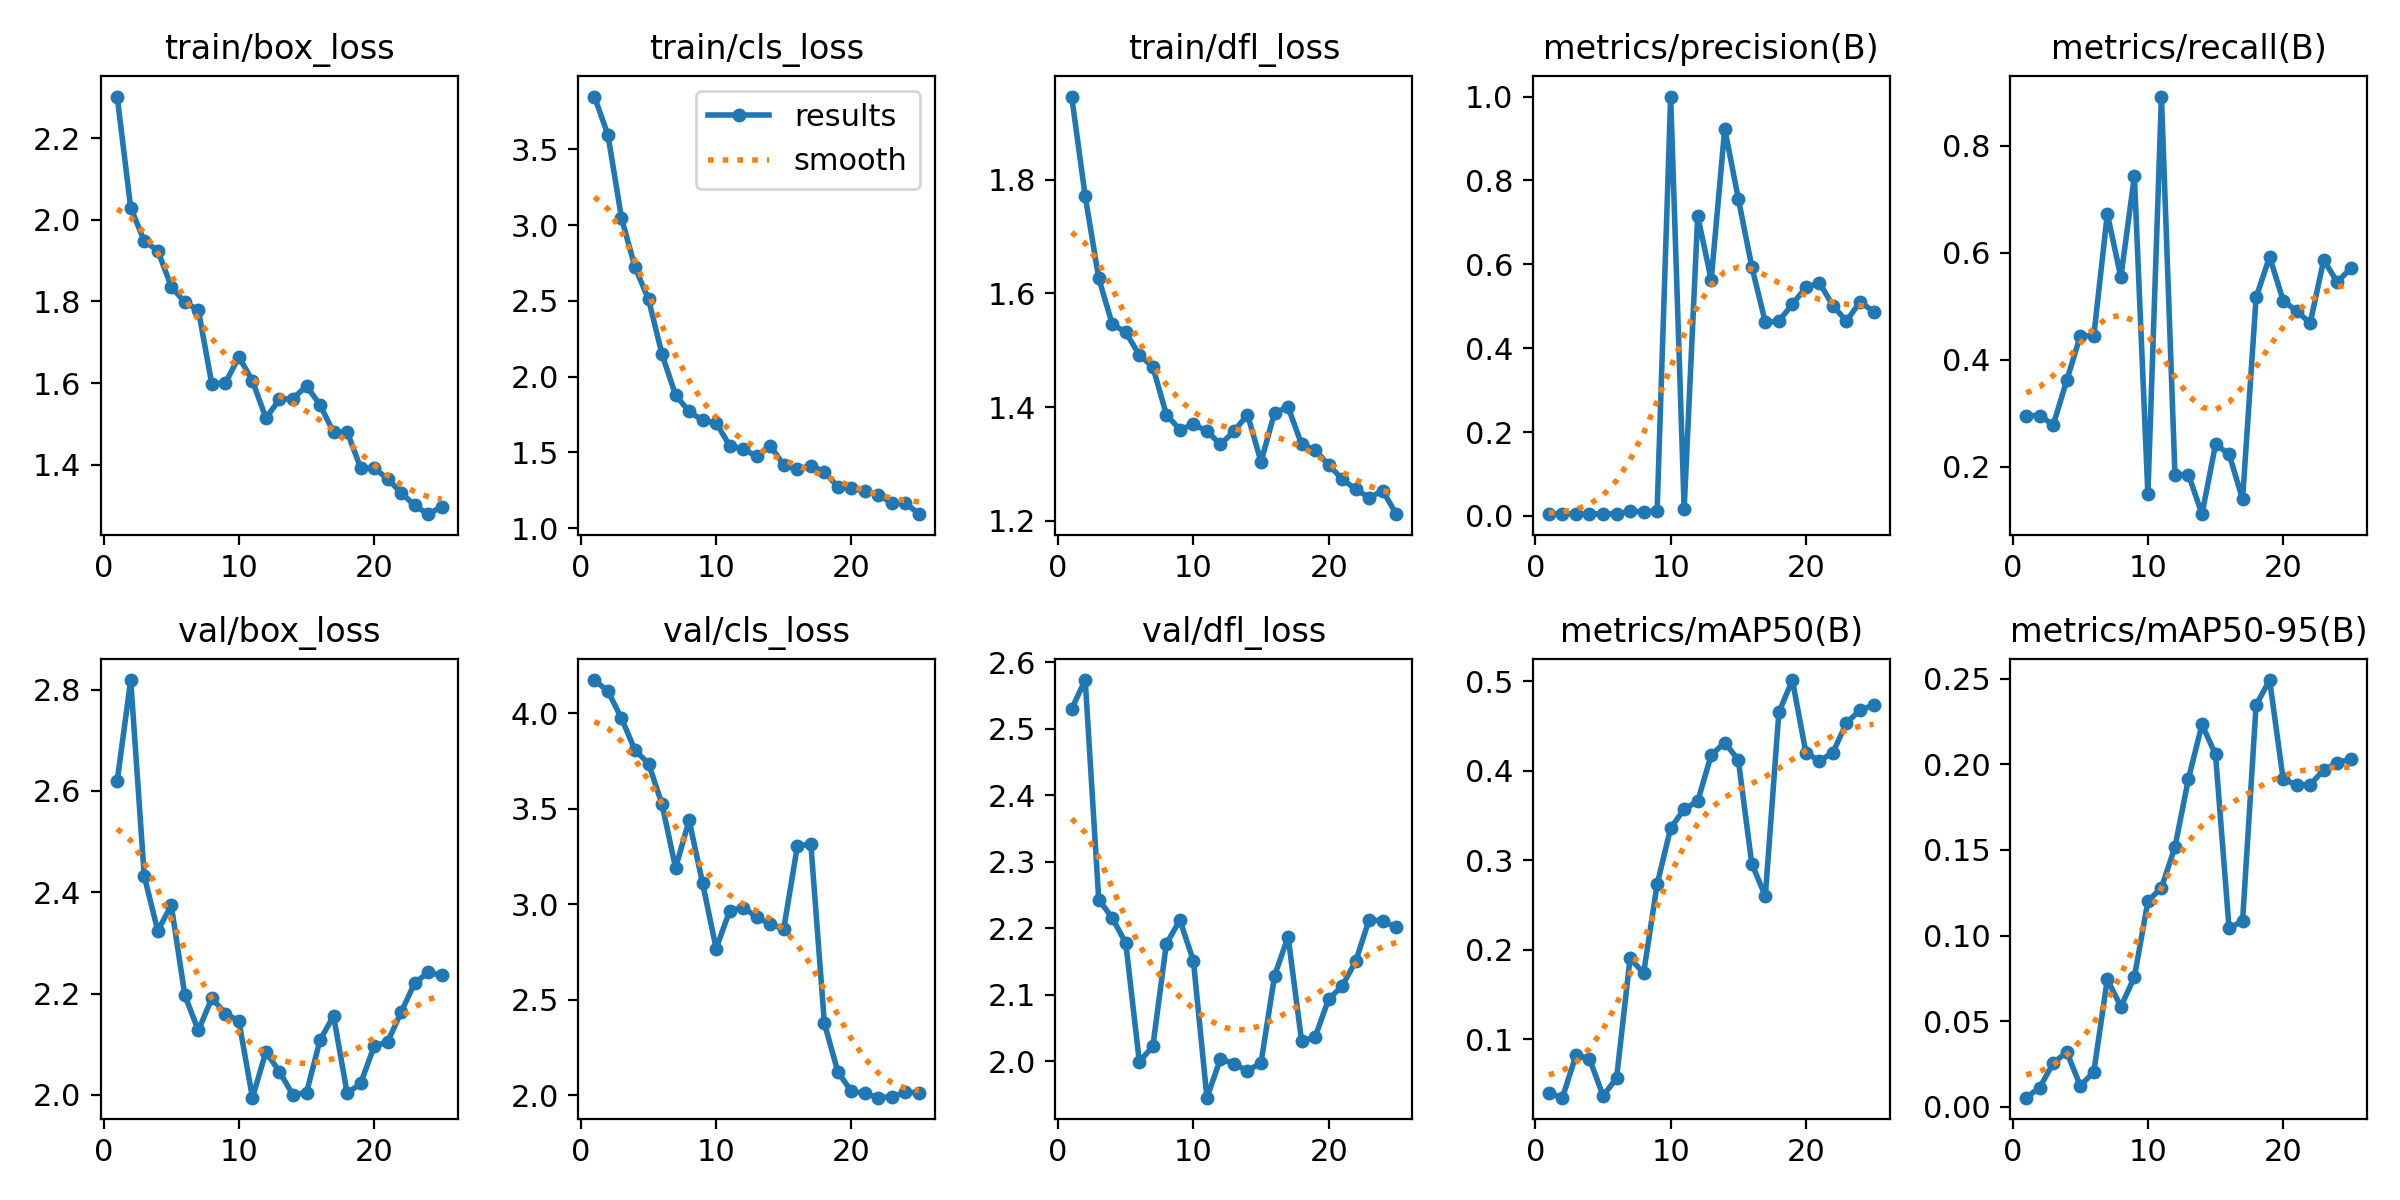

The data file committed next to this chart (first rows):
epoch, time, train/box_loss, train/cls_loss, train/dfl_loss, metrics/precision(B), metrics/recall(B), metrics/mAP50(B), metrics/mAP50-95(B), val/box_loss, val/cls_loss, val/dfl_loss, lr/pg0, lr/pg1, lr/pg2
1, 24.81, 2.302, 3.849, 1.946, 0.00416, 0.2953, 0.03961, 0.00537, 2.62, 4.173, 2.53, 7.145e-05, 7.145e-05, 7.145e-05
2, 44.15, 2.029, 3.596, 1.771, 0.00519, 0.2953, 0.03462, 0.01127, 2.819, 4.114, 2.573, 0.000151, 0.000151, 0.000151
3, 74.83, 1.948, 3.048, 1.627, 0.00481, 0.2778, 0.08209, 0.02553, 2.432, 3.973, 2.243, 0.0002237, 0.0002237, 0.0002237
4, 97.42, 1.924, 2.723, 1.546, 0.0046, 0.3611, 0.07819, 0.03202, 2.324, 3.806, 2.216, 0.0002896, 0.0002896, 0.0002896
5, 120.3, 1.836, 2.51, 1.532, 0.00479, 0.4444, 0.03674, 0.01231, 2.374, 3.736, 2.178, 0.0003488, 0.0003488, 0.0003488
6, 143, 1.798, 2.147, 1.492, 0.00469, 0.4444, 0.05636, 0.02041, 2.197, 3.523, 2, 0.0004011, 0.0004011, 0.0004011
7, 166.1, 1.779, 1.878, 1.471, 0.01115, 0.6725, 0.1907, 0.07448, 2.127, 3.189, 2.022, 0.0004467, 0.0004467, 0.0004467
8, 195.8, 1.597, 1.77, 1.387, 0.00959, 0.5541, 0.1738, 0.0585, 2.191, 3.439, 2.177, 0.0004855, 0.0004855, 0.0004855
9, 219.3, 1.6, 1.71, 1.36, 0.01272, 0.7427, 0.2731, 0.07573, 2.161, 3.108, 2.212, 0.0005174, 0.0005174, 0.0005174
10, 242.5, 1.664, 1.694, 1.37, 1, 0.1482, 0.3361, 0.1201, 2.146, 2.767, 2.151, 0.0005426, 0.0005426, 0.0005426
11, 268.9, 1.606, 1.543, 1.358, 0.01748, 0.8918, 0.3572, 0.1279, 1.995, 2.965, 1.946, 0.000561, 0.000561, 0.000561
12, 293.3, 1.514, 1.521, 1.334, 0.7148, 0.1849, 0.366, 0.1517, 2.085, 2.982, 2.004, 0.0005726, 0.0005726, 0.0005726
13, 320.9, 1.56, 1.473, 1.357, 0.5631, 0.1849, 0.4178, 0.1916, 2.046, 2.933, 1.996, 0.0005775, 0.0005775, 0.0005775
14, 354, 1.562, 1.543, 1.387, 0.9236, 0.1109, 0.4315, 0.2232, 2, 2.894, 1.986, 0.0005755, 0.0005755, 0.0005755
15, 385.8, 1.593, 1.415, 1.304, 0.7568, 0.2412, 0.4125, 0.2056, 2.005, 2.872, 1.998, 0.0005667, 0.0005667, 0.0005667
16, 416.2, 1.546, 1.389, 1.39, 0.5942, 0.2234, 0.2961, 0.1043, 2.108, 3.302, 2.129, 0.0005512, 0.0005512, 0.0005512
17, 528.4, 1.479, 1.411, 1.4, 0.4617, 0.1389, 0.2601, 0.1084, 2.156, 3.317, 2.187, 0.0005236, 0.0005236, 0.0005236
18, 584.6, 1.481, 1.372, 1.334, 0.4644, 0.5161, 0.4653, 0.2345, 2.004, 2.377, 2.031, 0.000467, 0.000467, 0.000467
19, 627.8, 1.392, 1.271, 1.325, 0.505, 0.5925, 0.5016, 0.2491, 2.023, 2.121, 2.037, 0.0004104, 0.0004104, 0.0004104
20, 667.5, 1.391, 1.261, 1.298, 0.5448, 0.5103, 0.4204, 0.1912, 2.096, 2.02, 2.094, 0.0003538, 0.0003538, 0.0003538
21, 727.8, 1.365, 1.245, 1.273, 0.5564, 0.4907, 0.4112, 0.1879, 2.105, 2.009, 2.113, 0.0002972, 0.0002972, 0.0002972
22, 771.2, 1.331, 1.219, 1.255, 0.5008, 0.4685, 0.4204, 0.1881, 2.164, 1.987, 2.151, 0.0002406, 0.0002406, 0.0002406
23, 813, 1.3, 1.164, 1.241, 0.4647, 0.5863, 0.4538, 0.1966, 2.221, 1.992, 2.213, 0.0001841, 0.0001841, 0.0001841
24, 871.9, 1.279, 1.166, 1.253, 0.5105, 0.5449, 0.4677, 0.2007, 2.242, 2.015, 2.211, 0.0001275, 0.0001275, 0.0001275
25, 923.5, 1.297, 1.091, 1.211, 0.4872, 0.5708, 0.4737, 0.203, 2.236, 2.013, 2.201, 7.08784e-05, 7.08784e-05, 7.08784e-05
